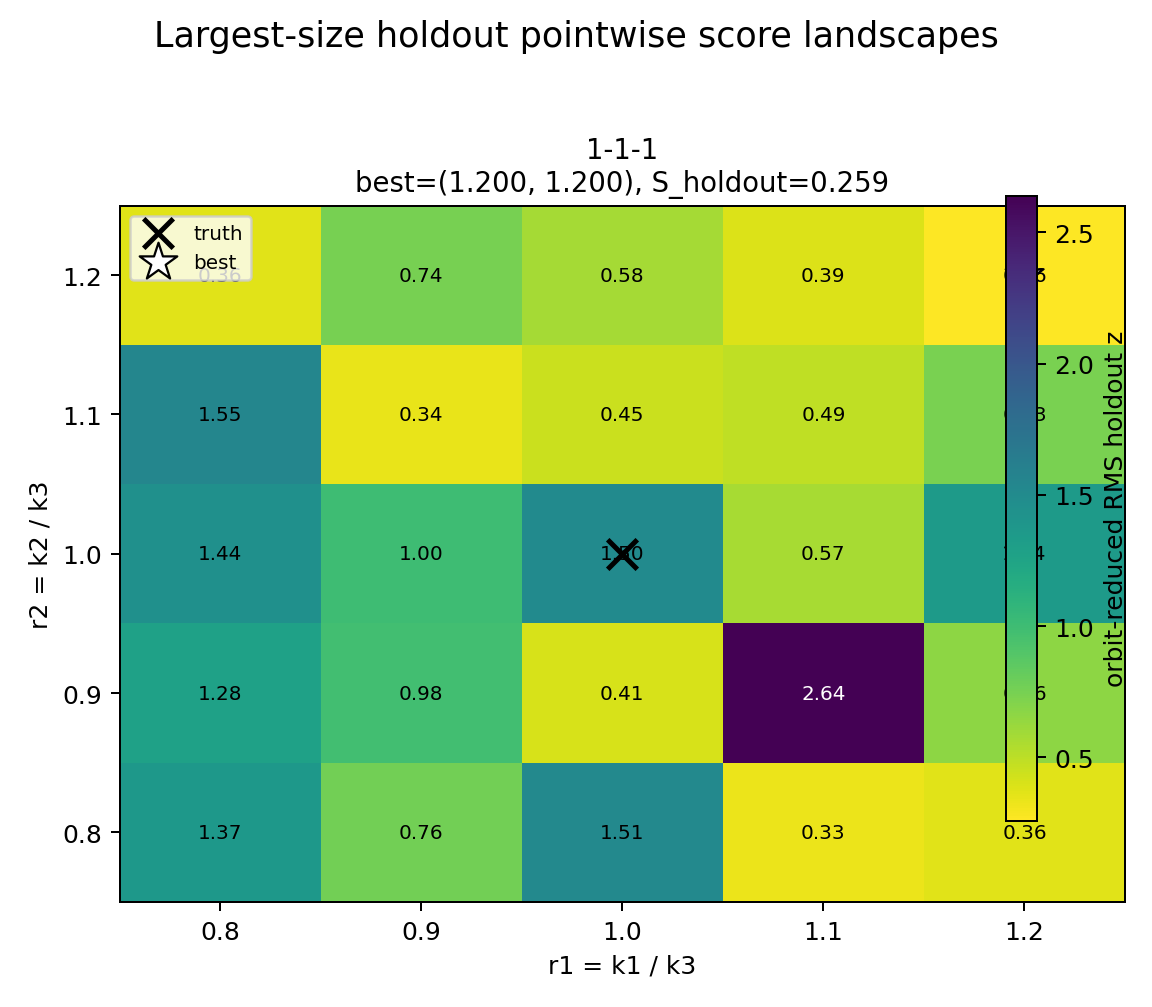

Source data for this figure (header and first rows):
candidate_dir	r1	r2	score_mode	orbit_score_rms_z	orbit_mean_rms_z	orbit_mean_abs_z	orbit_max_abs_z	orbit_n_orbits	orbit_n_points	point_rms_z	point_mean_abs_z	point_max_abs_z
r1_1p200000__r2_1p200000	1.2	1.2	holdout	0.2592	0.2444	0.2031	0.6064	14	63	0.2837	0.2248	0.6064
r1_1p100000__r2_0p800000	1.1	0.8	holdout	0.3279	0.3176	0.2735	0.7358	14	63	0.3433	0.2877	0.7358
r1_0p900000__r2_1p100000	0.9	1.1	holdout	0.3363	0.3144	0.2904	0.7017	14	63	0.3296	0.2831	0.7017
r1_1p200000__r2_0p800000	1.2	0.8	holdout	0.3632	0.3511	0.3266	0.6984	14	63	0.3608	0.3261	0.6984
r1_0p800000__r2_1p200000	0.8	1.2	holdout	0.3649	0.3269	0.2993	0.7218	14	63	0.3292	0.2712	0.7218
r1_1p100000__r2_1p200000	1.1	1.2	holdout	0.3886	0.3699	0.3579	0.7334	14	63	0.4046	0.3767	0.7334
r1_1p000000__r2_0p900000	1	0.9	holdout	0.4078	0.3992	0.3713	0.6301	14	63	0.4055	0.3704	0.6301
r1_1p000000__r2_1p100000	1	1.1	holdout	0.4493	0.4212	0.3883	0.8015	14	63	0.4053	0.3479	0.8015
r1_1p100000__r2_1p100000	1.1	1.1	holdout	0.487	0.4024	0.3887	1.214	14	63	0.4834	0.388	1.214
r1_1p100000__r2_1p000000	1.1	1	holdout	0.5681	0.51	0.4487	1.146	14	63	0.5722	0.4594	1.146
r1_1p000000__r2_1p200000	1	1.2	holdout	0.5828	0.5469	0.5197	1.084	14	63	0.595	0.5471	1.084
r1_1p200000__r2_0p900000	1.2	0.9	holdout	0.6628	0.6044	0.5941	1.218	14	63	0.6136	0.5608	1.218
r1_1p200000__r2_1p100000	1.2	1.1	holdout	0.7343	0.7242	0.6977	1.203	14	63	0.7322	0.6958	1.203
r1_0p900000__r2_1p200000	0.9	1.2	holdout	0.744	0.7392	0.7193	1.04	14	63	0.7353	0.7118	1.04
r1_0p900000__r2_0p800000	0.9	0.8	holdout	0.7625	0.75	0.7399	1.081	14	63	0.7753	0.756	1.081
r1_0p900000__r2_0p900000	0.9	0.9	holdout	0.9831	0.9504	0.9293	1.426	14	63	0.9975	0.9528	1.426
r1_0p900000__r2_1p000000	0.9	1	holdout	1.003	0.9899	0.9767	1.433	14	63	1.004	0.9802	1.433
r1_0p800000__r2_0p900000	0.8	0.9	holdout	1.277	1.267	1.258	1.73	14	63	1.257	1.238	1.73
r1_1p200000__r2_1p000000	1.2	1	holdout	1.342	1.319	1.307	1.997	14	63	1.36	1.331	1.997
r1_0p800000__r2_0p800000	0.8	0.8	holdout	1.371	1.363	1.358	1.754	14	63	1.393	1.382	1.754
r1_0p800000__r2_1p000000	0.8	1	holdout	1.443	1.424	1.393	2.018	14	63	1.402	1.355	2.018
r1_1p000000__r2_1p000000	1	1	holdout	1.499	1.471	1.465	2.372	14	63	1.49	1.457	2.372
r1_1p000000__r2_0p800000	1	0.8	holdout	1.515	1.502	1.497	1.945	14	63	1.491	1.476	1.945
r1_0p800000__r2_1p100000	0.8	1.1	holdout	1.548	1.535	1.531	2.088	14	63	1.566	1.549	2.088
r1_1p100000__r2_0p900000	1.1	0.9	holdout	2.64	2.637	2.633	2.973	14	63	2.627	2.62	2.973
